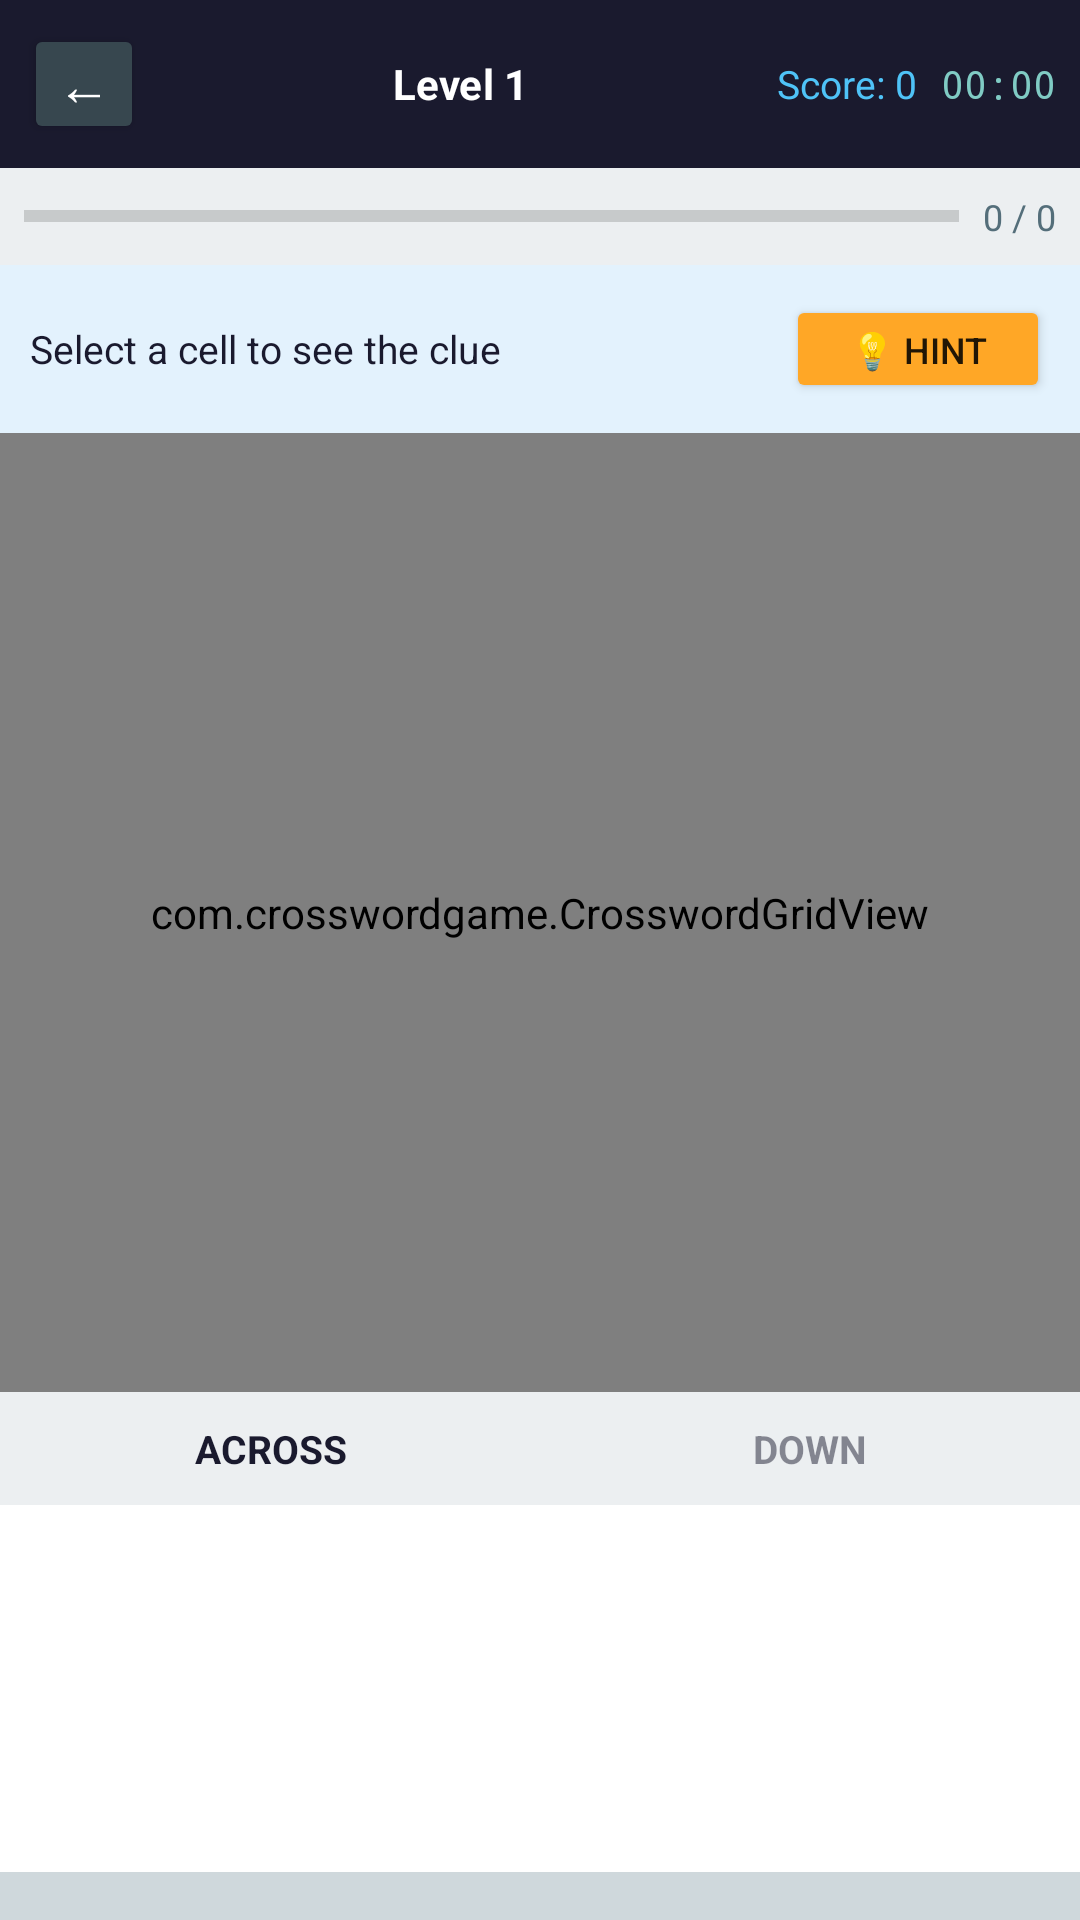

The Android layout XML behind this screen, and the referenced resources:
<!-- AndroidManifest.xml: application theme Theme.CrosswordGame -->
<!-- res/layout/activity_game.xml -->
<?xml version="1.0" encoding="utf-8"?>
<LinearLayout xmlns:android="http://schemas.android.com/apk/res/android"
    xmlns:app="http://schemas.android.com/apk/res-auto"
    android:layout_width="match_parent"
    android:layout_height="match_parent"
    android:orientation="vertical"
    android:background="#F5F5F5">

    
    <LinearLayout
        android:layout_width="match_parent"
        android:layout_height="wrap_content"
        android:orientation="horizontal"
        android:background="#1A1A2E"
        android:padding="8dp"
        android:gravity="center_vertical">

        <Button
            android:id="@+id/btnBack"
            android:layout_width="40dp"
            android:layout_height="40dp"
            android:text="←"
            android:textSize="18sp"
            android:textColor="#FFFFFF"
            android:backgroundTint="#37474F"
            android:padding="0dp" />

        <TextView
            android:id="@+id/tvLevelTitle"
            android:layout_width="0dp"
            android:layout_height="wrap_content"
            android:layout_weight="1"
            android:text="Level 1"
            android:textSize="14sp"
            android:textStyle="bold"
            android:textColor="#FFFFFF"
            android:gravity="center"
            android:ellipsize="end"
            android:singleLine="true" />

        <TextView
            android:id="@+id/tvScore"
            android:layout_width="wrap_content"
            android:layout_height="wrap_content"
            android:text="Score: 0"
            android:textSize="13sp"
            android:textColor="#4FC3F7"
            android:layout_marginEnd="8dp" />

        <TextView
            android:id="@+id/tvTimer"
            android:layout_width="wrap_content"
            android:layout_height="wrap_content"
            android:text="00:00"
            android:textSize="13sp"
            android:textColor="#80CBC4"
            android:fontFamily="monospace" />

    </LinearLayout>

    
    <LinearLayout
        android:layout_width="match_parent"
        android:layout_height="wrap_content"
        android:orientation="horizontal"
        android:padding="8dp"
        android:background="#ECEFF1"
        android:gravity="center_vertical">

        <ProgressBar
            android:id="@+id/progressBar"
            style="?android:attr/progressBarStyleHorizontal"
            android:layout_width="0dp"
            android:layout_height="8dp"
            android:layout_weight="1"
            android:progressTint="#1565C0"
            android:max="100"
            android:progress="0" />

        <TextView
            android:id="@+id/tvProgress"
            android:layout_width="wrap_content"
            android:layout_height="wrap_content"
            android:text="0 / 0"
            android:textSize="12sp"
            android:textColor="#546E7A"
            android:layout_marginStart="8dp" />
    </LinearLayout>

    
    <LinearLayout
        android:layout_width="match_parent"
        android:layout_height="wrap_content"
        android:background="#E3F2FD"
        android:padding="10dp"
        android:gravity="center_vertical"
        android:orientation="horizontal">

        <TextView
            android:id="@+id/tvActiveClue"
            android:layout_width="0dp"
            android:layout_height="wrap_content"
            android:layout_weight="1"
            android:text="Select a cell to see the clue"
            android:textSize="13sp"
            android:textColor="#1A1A2E"
            android:maxLines="2"
            android:ellipsize="end" />

        <Button
            android:id="@+id/btnHint"
            android:layout_width="wrap_content"
            android:layout_height="36dp"
            android:text="💡 Hint"
            android:textSize="12sp"
            android:backgroundTint="#FFA726"
            android:layout_marginStart="8dp"
            android:paddingStart="12dp"
            android:paddingEnd="12dp" />
    </LinearLayout>

    
    <com.crosswordgame.CrosswordGridView
        android:id="@+id/gridView"
        android:layout_width="match_parent"
        android:layout_height="0dp"
        android:layout_weight="2" />

    
    <LinearLayout
        android:layout_width="match_parent"
        android:layout_height="0dp"
        android:layout_weight="1"
        android:orientation="vertical"
        android:background="#FFFFFF">

        
        <LinearLayout
            android:layout_width="match_parent"
            android:layout_height="wrap_content"
            android:orientation="horizontal"
            android:background="#ECEFF1">

            <TextView
                android:id="@+id/tabAcross"
                android:layout_width="0dp"
                android:layout_height="wrap_content"
                android:layout_weight="1"
                android:text="ACROSS"
                android:textSize="13sp"
                android:textStyle="bold"
                android:textColor="#1A1A2E"
                android:gravity="center"
                android:padding="10dp" />

            <TextView
                android:id="@+id/tabDown"
                android:layout_width="0dp"
                android:layout_height="wrap_content"
                android:layout_weight="1"
                android:text="DOWN"
                android:textSize="13sp"
                android:textStyle="bold"
                android:textColor="#1A1A2E"
                android:gravity="center"
                android:padding="10dp"
                android:alpha="0.5" />
        </LinearLayout>

        <androidx.recyclerview.widget.RecyclerView
            android:id="@+id/rvAcross"
            android:layout_width="match_parent"
            android:layout_height="match_parent"
            android:visibility="visible" />

        <androidx.recyclerview.widget.RecyclerView
            android:id="@+id/rvDown"
            android:layout_width="match_parent"
            android:layout_height="match_parent"
            android:visibility="gone" />
    </LinearLayout>

    
    <LinearLayout
        android:layout_width="match_parent"
        android:layout_height="wrap_content"
        android:orientation="vertical"
        android:background="#CFD8DC"
        android:padding="4dp">

        <LinearLayout
            android:id="@+id/keyRow1"
            android:layout_width="match_parent"
            android:layout_height="wrap_content"
            android:orientation="horizontal"
            android:layout_marginBottom="4dp" />

        <LinearLayout
            android:id="@+id/keyRow2"
            android:layout_width="match_parent"
            android:layout_height="wrap_content"
            android:orientation="horizontal"
            android:layout_marginBottom="4dp"
            android:paddingStart="16dp"
            android:paddingEnd="16dp" />

        <LinearLayout
            android:id="@+id/keyRow3"
            android:layout_width="match_parent"
            android:layout_height="wrap_content"
            android:orientation="horizontal" />

    </LinearLayout>

</LinearLayout>
<!-- resources referenced by this layout -->
<resources>
  <style name="Theme.CrosswordGame" parent="Theme.MaterialComponents.DayNight.NoActionBar">
          <item name="colorPrimary">#1565C0</item>
          <item name="colorPrimaryVariant">#003c8f</item>
          <item name="colorOnPrimary">#FFFFFF</item>
          <item name="colorSecondary">#4FC3F7</item>
          <item name="colorOnSecondary">#000000</item>
          <item name="android:statusBarColor">#1A1A2E</item>
      </style>
</resources>
